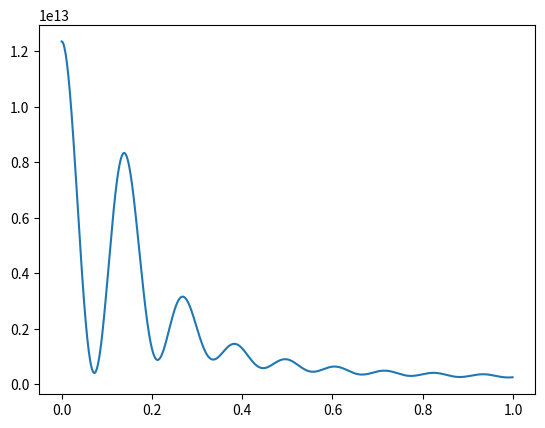

Generate this figure with matplotlib:
import numpy as np
import matplotlib.pyplot as plt
import math 
import cmath

s1 = 0
s2 = 0
a = []
b = []
r=11
N=10
T=40
def E(n, m):
    return (2*math.pi*(n-m))/(math.log(N))

def x(n, m):
    a = (1/1-(2j*math.pi*(n-m)/math.log(N)))/(math.sqrt(math.log(N)))
    b = (N**(1-(2j*math.pi*(n-m)/math.log(N)))-1)
    return a*b

for t in np.arange(0,1,0.001):
    Z=0
    C=0
    s3=0
    for n in range(0,r):
        s2 = 0
        for m in range(0,r):
            s1=0
            for k in range(0,r):
                s1 += (1/2.0)*x(n,k)*x(k,m)*(E(k,m)*cmath.exp(1j*E(n,k)*t) - E(n,k)*cmath.exp(1j*E(k,m)*t))
            s2 += s1*np.conjugate(s1)
    Z += cmath.exp(-E(n,0)/T)
    C += (cmath.exp(-E(n,0)/T)*s2)
    s3=C/Z
    a.append(t)
    b.append(s2)
data = np.column_stack((a, b))
np.savetxt('test.dat', data , delimiter='  ')


plt.plot(a,b)
plt.show()